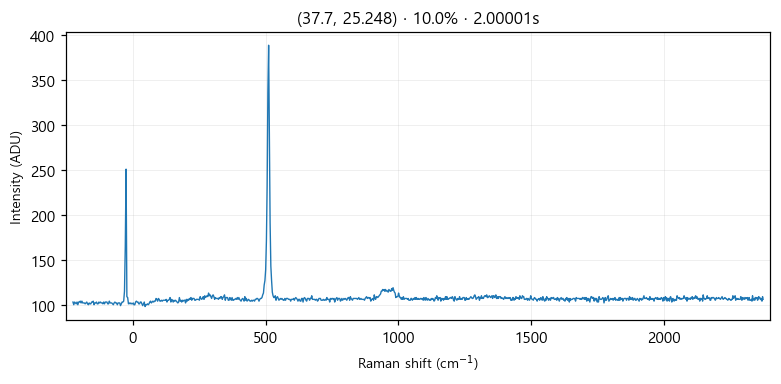

The file beside this chart, header and first rows:
# laser_power_pct, 10.0
# exposure_time, 2
# laser_nm, 532
# mode, single
pixel_index, raman_shift_cm-1, wavelength_nm, intensity
0, -225.3, 525.7, 103.0
1, -222.2, 525.8, 100.0
2, -219.2, 525.9, 103.0
3, -216.1, 526, 102.0
4, -213, 526.1, 101.0
5, -210, 526.1, 103.0
6, -206.9, 526.2, 100.0
7, -203.8, 526.3, 103.0
8, -200.8, 526.4, 103.0
9, -197.7, 526.5, 104.0
10, -194.7, 526.6, 102.0
11, -191.6, 526.7, 104.0
12, -188.6, 526.7, 102.0
13, -185.5, 526.8, 102.0
14, -182.4, 526.9, 102.0
15, -179.4, 527, 101.0
16, -176.3, 527.1, 102.0
17, -173.3, 527.2, 103.0
18, -170.2, 527.2, 101.0
19, -167.2, 527.3, 100.0
20, -164.2, 527.4, 102.0
21, -161.1, 527.5, 101.0
22, -158.1, 527.6, 101.0
23, -155, 527.7, 103.0
24, -152, 527.8, 103.0
25, -148.9, 527.8, 104.0
26, -145.9, 527.9, 100.0
27, -142.9, 528, 102.0
28, -139.8, 528.1, 102.0
29, -136.8, 528.2, 103.0
30, -133.8, 528.3, 101.0
31, -130.7, 528.3, 101.0
32, -127.7, 528.4, 103.0
33, -124.7, 528.5, 102.0
34, -121.6, 528.6, 103.0
35, -118.6, 528.7, 102.0
36, -115.6, 528.8, 102.0
37, -112.6, 528.9, 101.0
38, -109.5, 528.9, 103.0
39, -106.5, 529, 101.0
40, -103.5, 529.1, 103.0
41, -100.5, 529.2, 103.0
42, -97.44, 529.3, 103.0
43, -94.42, 529.4, 101.0
44, -91.41, 529.4, 101.0
45, -88.39, 529.5, 104.0
46, -85.38, 529.6, 102.0
47, -82.36, 529.7, 102.0
48, -79.35, 529.8, 102.0
49, -76.34, 529.9, 101.0
50, -73.33, 530, 100.0
51, -70.32, 530, 102.0
52, -67.31, 530.1, 103.0
53, -64.3, 530.2, 102.0
54, -61.3, 530.3, 102.0
55, -58.29, 530.4, 100.0
... 968 more rows
